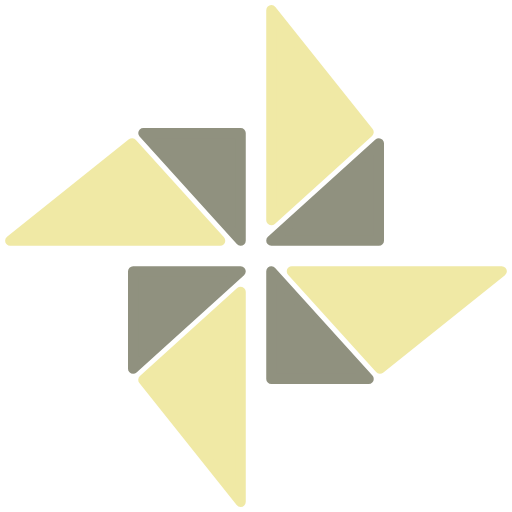
t = 0.00 s
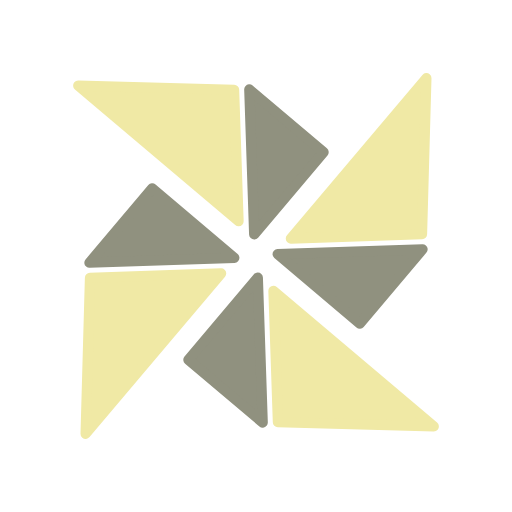
t = 0.90 s
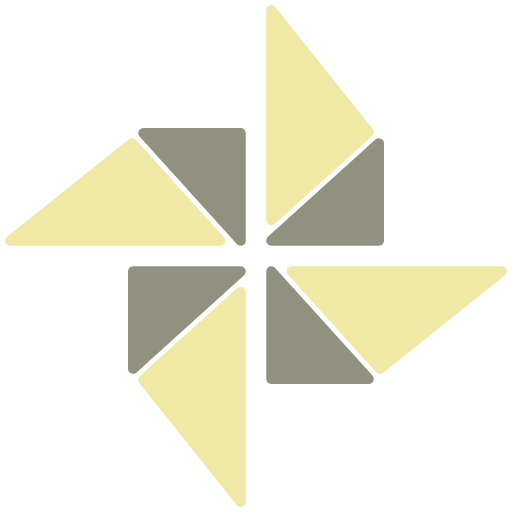
t = 1.80 s
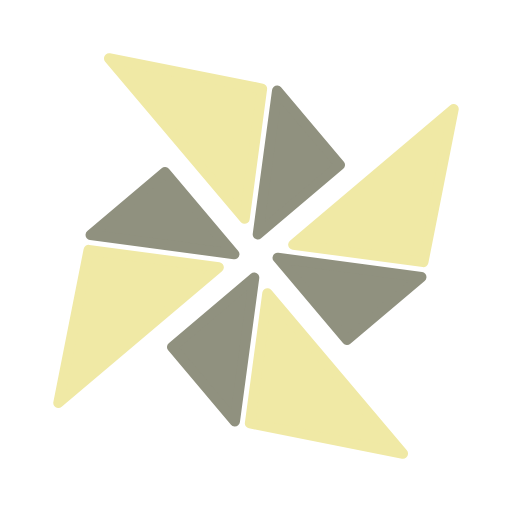
t = 2.70 s

The animated SVG that drew these frames (rendered in a browser with its animation timeline set to each time). Animation: 1 SMIL element (animateTransform=1); one cycle of 3.60 s, repeats indefinitely.

<svg xmlns="http://www.w3.org/2000/svg"
     width="100" height="100"
     viewBox="0 0 100 100">

  <defs>
    <symbol id="loading-icon" viewBox="-50 -50 100 100">
      <g id="parts-set"
         stroke-width="2" stroke-linejoin="round">

        <!-- Editing the "fill" and "stroke" properties will change the color of the tip side parts -->
        <g fill="#f0e9a5" stroke="#f0e9a5">
          <polygon points="3 -7, 3 -48, 22 -24.2" />
          <polygon points="3 -7, 3 -48, 22 -24.2" transform="rotate(90)" />
          <polygon points="3 -7, 3 -48, 22 -24.2" transform="rotate(180)" />
          <polygon points="3 -7, 3 -48, 22 -24.2" transform="rotate(270)" />
        </g>

        <!-- Editing the "fill" and "stroke" properties will change the color of the center side parts -->
        <g fill="#90917f" stroke="#90917f">
          <polygon points="3 -3, 24 -3, 24 -22" />
          <polygon points="3 -3, 24 -3, 24 -22" transform="rotate(90)" />
          <polygon points="3 -3, 24 -3, 24 -22" transform="rotate(180)" />
          <polygon points="3 -3, 24 -3, 24 -22" transform="rotate(270)" />
        </g>
      </g>

      <animateTransform href="#parts-set"
          attributeName="transform"
          type="rotate"
          dur="3.6s"
          values="0; 900"
          calcMode="spline"
          keySplines="0.37 0 0.63 1"
          repeatCount="indefinite" />
    </symbol>
  </defs>

  <use href="#loading-icon" />
</svg>
